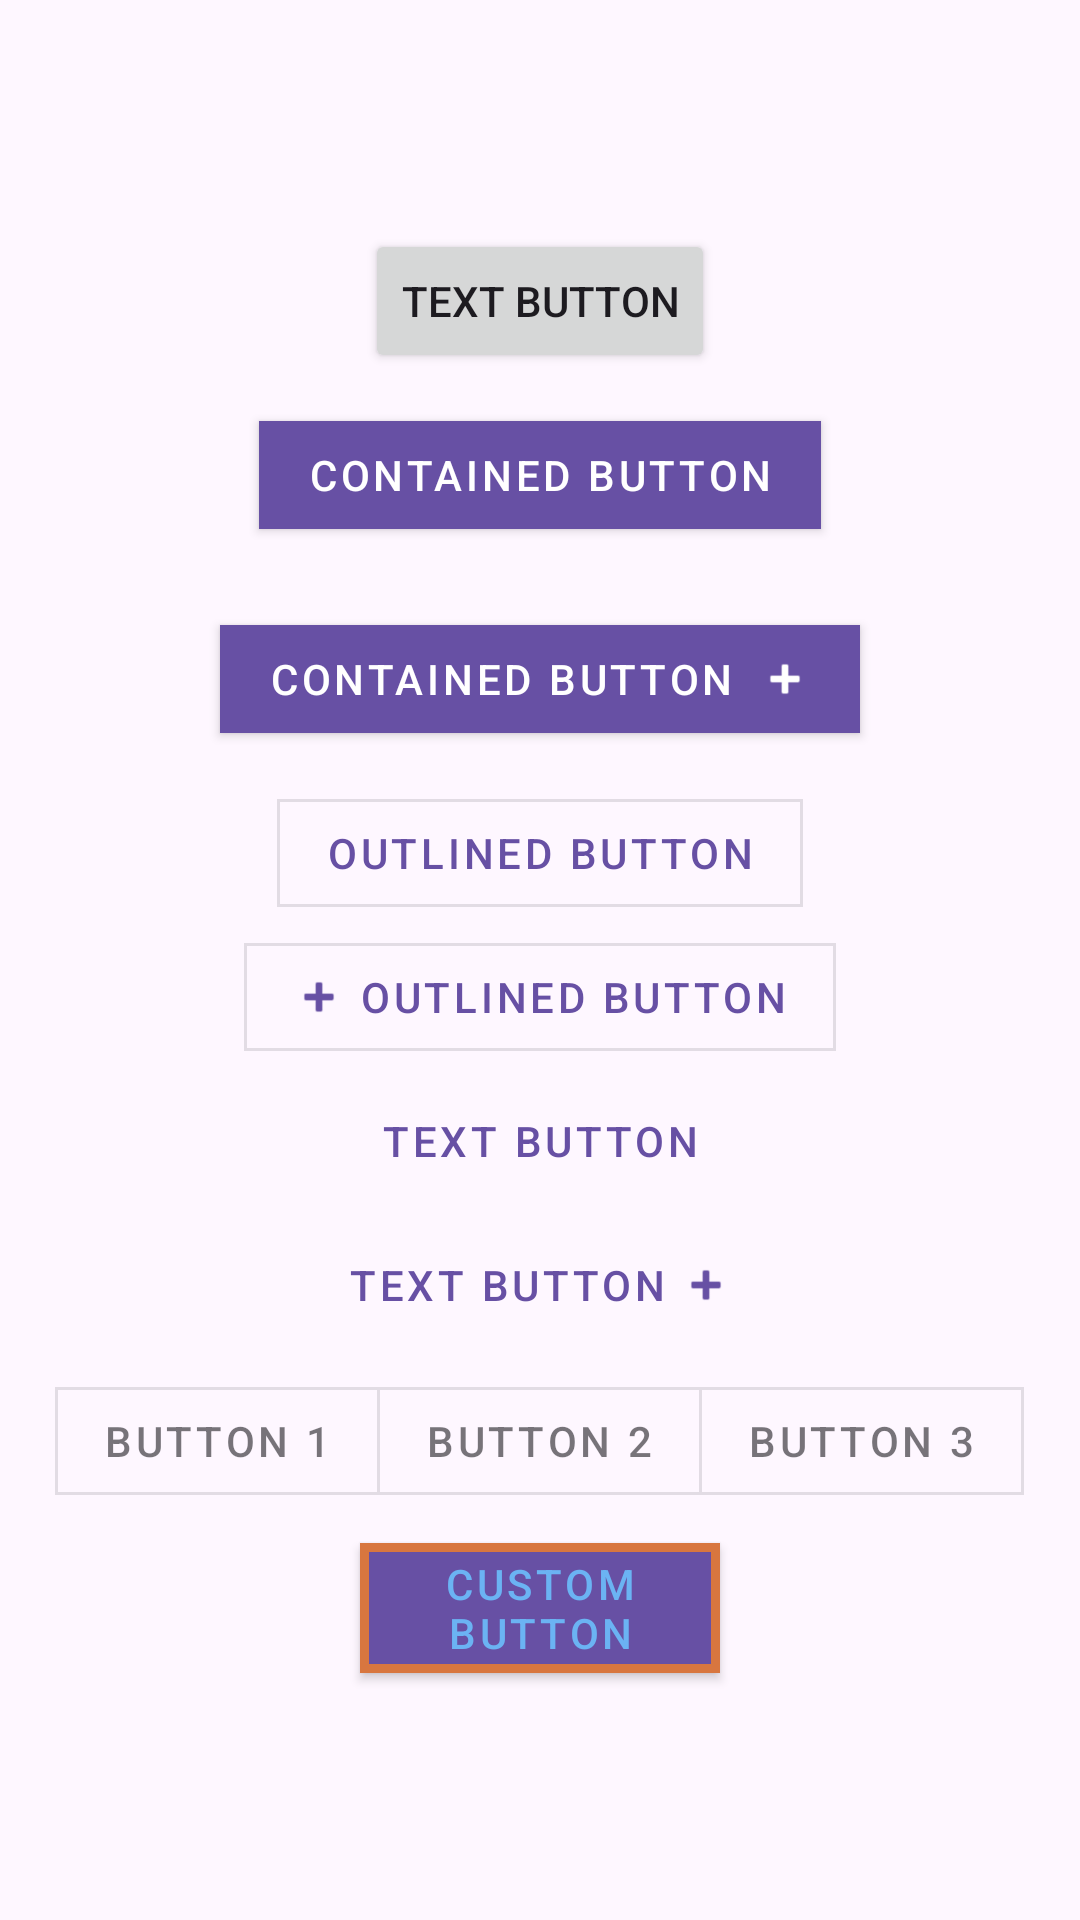

Android layout source for this screen:
<!-- AndroidManifest.xml: application theme Theme.Fiufiu -->
<!-- res/layout/activity_button.xml -->
<?xml version="1.0" encoding="utf-8"?>
<LinearLayout
    xmlns:android="http://schemas.android.com/apk/res/android"
    xmlns:app="http://schemas.android.com/apk/res-auto"
    xmlns:tools="http://schemas.android.com/tools"
    android:layout_width="match_parent"
    android:layout_height="match_parent"
    android:gravity="center"
    android:orientation="vertical"
    tools:context=".MainActivity">

    <Button
        android:layout_width="wrap_content"
        android:layout_height="wrap_content"
        android:text="Text button" />



    <com.google.android.material.button.MaterialButton
        android:id="@+id/containedButton1"
        android:layout_width="wrap_content"
        android:layout_height="wrap_content"
        android:layout_margin="10dp"
        android:text="Contained Button"
        style="@style/RectangularButton"
        />

    <com.google.android.material.button.MaterialButton
        android:id="@+id/containedButton2"
        android:layout_width="wrap_content"
        android:layout_height="wrap_content"
        android:layout_margin="10dp"
        android:text="Contained Button"
        app:icon="@android:drawable/ic_input_add"
        app:iconGravity="end"
        style="@style/RectangularButton"
        />



    <com.google.android.material.button.MaterialButton
        android:id="@+id/outlinedButton"

        android:layout_width="wrap_content"
        android:layout_height="wrap_content"
        android:text="Outlined button"
        style="@style/SquareButton"

        />

    <com.google.android.material.button.MaterialButton
        android:id="@+id/outlinedButtonWithIcon"
        android:layout_width="wrap_content"
        android:layout_height="wrap_content"
        app:icon="@android:drawable/ic_input_add"
        app:iconGravity="start"
        android:text="Outlined button"
        style="@style/SquareButton"
        />

    <com.google.android.material.button.MaterialButton
        android:id="@+id/textButton2"
        style="@style/Widget.MaterialComponents.Button.TextButton"
        android:layout_width="wrap_content"
        android:layout_height="wrap_content"
        android:text="Text button"
        />

    <com.google.android.material.button.MaterialButton
        android:id="@+id/textButton"
        style="@style/Widget.MaterialComponents.Button.TextButton"
        android:layout_width="wrap_content"
        android:layout_height="wrap_content"
        android:text="Text button"
        app:icon="@android:drawable/ic_input_add"
        app:iconGravity="end"
        />

    <com.google.android.material.button.MaterialButtonToggleGroup
        android:id="@+id/toggleButton"
        android:layout_width="wrap_content"
        android:layout_height="wrap_content"
        style="@style/RectangularButton"
        >

        <com.google.android.material.button.MaterialButton
            android:id="@+id/button1"
            android:layout_width="wrap_content"
            android:layout_height="wrap_content"
            android:text="Button 1"

            style="@style/SquareButton"
            />

        <com.google.android.material.button.MaterialButton
            android:id="@+id/button2"
            style="@style/Widget.MaterialComponents.Button.OutlinedButton"
            android:layout_width="wrap_content"
            android:layout_height="wrap_content"
            android:text="Button 2" />

        <com.google.android.material.button.MaterialButton
            android:id="@+id/button3"
            android:layout_width="wrap_content"
            android:layout_height="wrap_content"
            android:text="Button 3"
            style="@style/SquareButton"
            />

    </com.google.android.material.button.MaterialButtonToggleGroup>

    <com.google.android.material.button.MaterialButton
        android:id="@+id/customButton"
        app:strokeWidth="3dp"
        android:textColor="@color/AzulAlicia"
        app:strokeColor="@color/energetico"
        android:layout_width="120dp"
        android:layout_height="wrap_content"
        android:text="Custom Button"
        style="@style/RectangularButton"

        />

</LinearLayout>
<!-- resources referenced by this layout -->
<resources>
  <color name="AzulAlicia">#6BB3F3</color>
  <color name="energetico">#CEF38028</color>
  <style name="RectangularButton" parent="Widget.MaterialComponents.Button">
          <item name="cornerRadius">0dp</item>
      </style>
  <style name="SquareButton" parent="Widget.MaterialComponents.Button.OutlinedButton">
          <item name="cornerRadius">0dp</item>
      </style>
  <style name="Theme.Fiufiu" parent="Base.Theme.Fiufiu" />
  <style name="Base.Theme.Fiufiu" parent="Theme.Material3.DayNight.NoActionBar">
          
          
      </style>
</resources>
